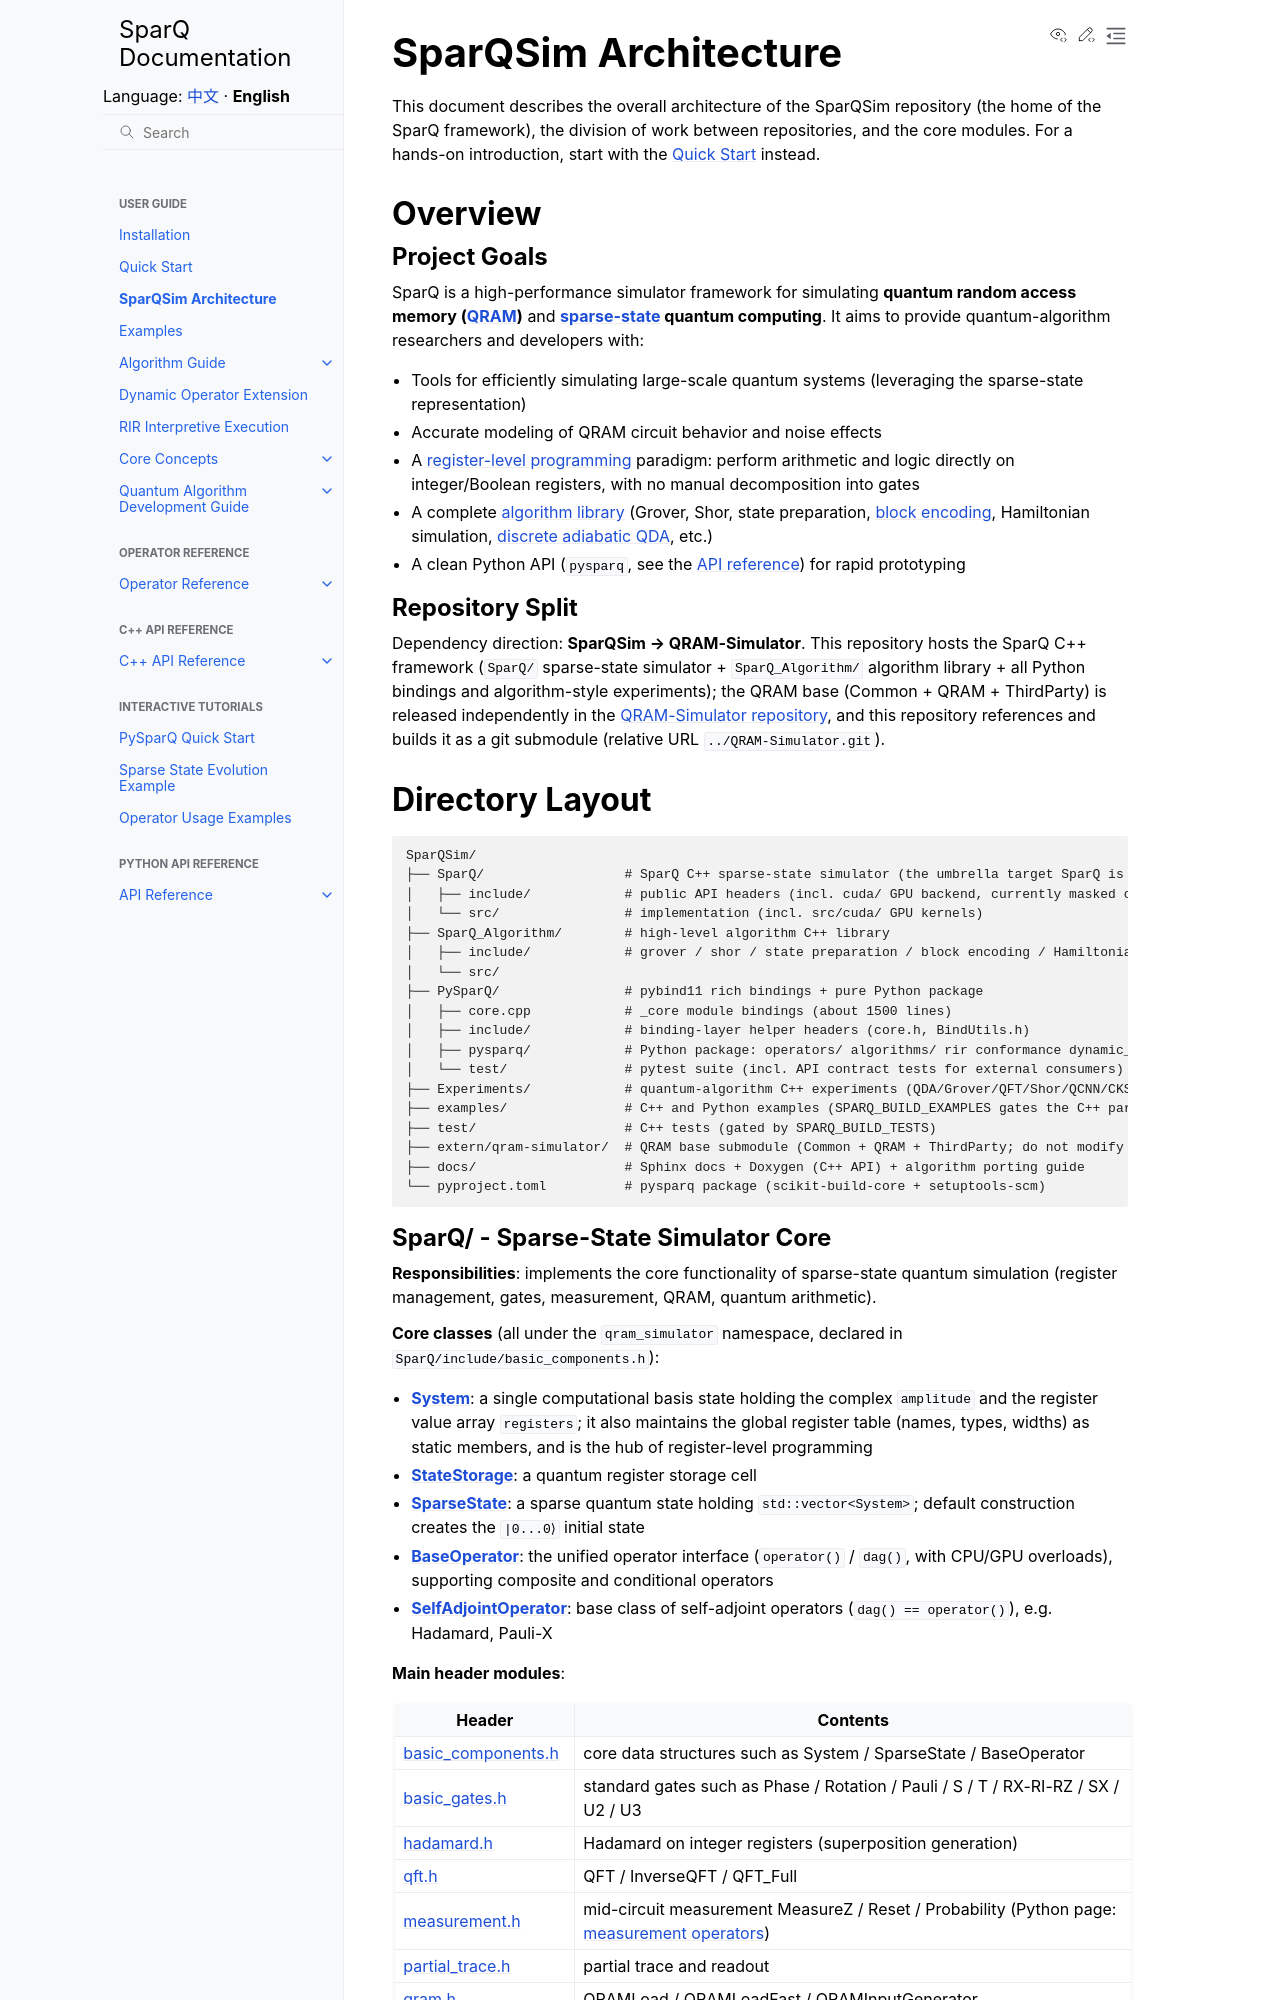

repository: IAI-USTC-Quantum/SparQSim · page: en/guide/architecture.html · generator: sphinx

# SparQSim Architecture

This document describes the overall architecture of the SparQSim repository (the home of the SparQ framework), the division of work between repositories, and the core modules. For a hands-on introduction, start with the {doc}`Quick Start </guide/quickstart>` instead.

## Overview

### Project Goals

SparQ is a high-performance simulator framework for simulating **quantum random access memory ({doc}`QRAM </operators/qram_ops>`)** and **{doc}`sparse-state <../guide/core_concepts/sparse_state>` quantum computing**. It aims to provide quantum-algorithm researchers and developers with:

- Tools for efficiently simulating large-scale quantum systems (leveraging the sparse-state representation)
- Accurate modeling of QRAM circuit behavior and noise effects
- A {doc}`register-level programming </guide/core_concepts/index>` paradigm: perform arithmetic and logic directly on integer/Boolean registers, with no manual decomposition into gates
- A complete {doc}`algorithm library </cpp_api/algorithms>` (Grover, Shor, state preparation, {doc}`block encoding </cpp_api/block_encoding>`, Hamiltonian simulation, {doc}`discrete adiabatic QDA </cpp_api/qda>`, etc.)
- A clean Python API (`pysparq`, see the {doc}`API reference </api/index>`) for rapid prototyping

### Repository Split

Dependency direction: **SparQSim → QRAM-Simulator**. This repository hosts the SparQ C++ framework
(`SparQ/` sparse-state simulator + `SparQ_Algorithm/` algorithm library + all Python bindings and algorithm-style experiments);
the QRAM base (Common + QRAM + ThirdParty) is released independently in the
[QRAM-Simulator repository](https://github.com/IAI-USTC-Quantum/QRAM-Simulator),
and this repository references and builds it as a git submodule (relative URL `../QRAM-Simulator.git`).

## Directory Layout

```
SparQSim/
├── SparQ/                  # SparQ C++ sparse-state simulator (the umbrella target SparQ is defined in the root CMake)
│   ├── include/            # public API headers (incl. cuda/ GPU backend, currently masked out by CMake)
│   └── src/                # implementation (incl. src/cuda/ GPU kernels)
├── SparQ_Algorithm/        # high-level algorithm C++ library
│   ├── include/            # grover / shor / state preparation / block encoding / Hamiltonian simulation / QDA
│   └── src/
├── PySparQ/                # pybind11 rich bindings + pure Python package
│   ├── core.cpp            # _core module bindings (about 1500 lines)
│   ├── include/            # binding-layer helper headers (core.h, BindUtils.h)
│   ├── pysparq/            # Python package: operators/ algorithms/ rir conformance dynamic_operator
│   └── test/               # pytest suite (incl. API contract tests for external consumers)
├── Experiments/            # quantum-algorithm C++ experiments (QDA/Grover/QFT/Shor/QCNN/CKS/GHZ etc.)
├── examples/               # C++ and Python examples (SPARQ_BUILD_EXAMPLES gates the C++ part)
├── test/                   # C++ tests (gated by SPARQ_BUILD_TESTS)
├── extern/qram-simulator/  # QRAM base submodule (Common + QRAM + ThirdParty; do not modify directly)
├── docs/                   # Sphinx docs + Doxygen (C++ API) + algorithm porting guide
└── pyproject.toml          # pysparq package (scikit-build-core + setuptools-scm)
```
